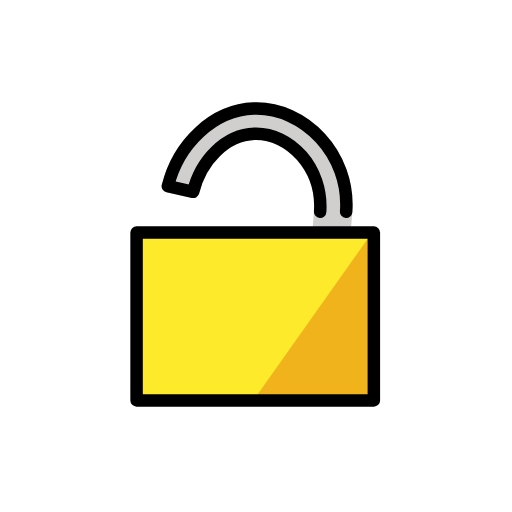
t = 0.00 s
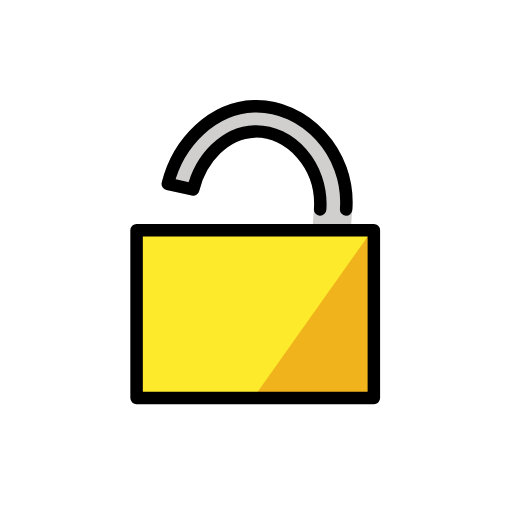
t = 0.48 s
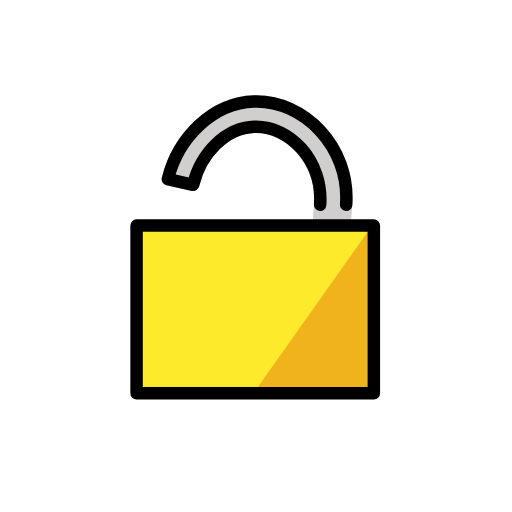
t = 1.43 s
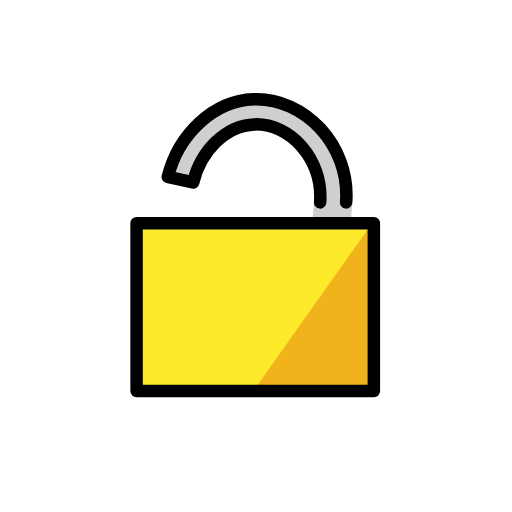
t = 1.90 s
t = 2.38 s: frame unchanged from t = 1.43 s, image omitted
t = 3.33 s: frame unchanged from t = 0.48 s, image omitted

The animated SVG that drew these frames (rendered in a browser with its animation timeline set to each time). Animation: 1 SMIL element (animateTransform=1); one cycle of 3.80 s, repeats indefinitely.

<?xml version='1.0' encoding='utf-8'?>
<svg xmlns="http://www.w3.org/2000/svg" id="emoji" viewBox="-5 -5 82 82" width="200" height="200" role="img">
  <title>OpenMoji: unlocked</title><g><g id="color">
    <polygon fill="#FCEA2B" stroke="none" points="53,32.2969 54.875,32.2969 54.875,59.1719 16.875,59.1719 16.875,32.2969 18.75,32.2969" />
    <polygon fill="#F1B31C" stroke="none" points="54.4302,32.493 35.66,58.9944 54.9675,58.9944" />
    <path fill="#D0CFCE" stroke="#D0CFCE" stroke-linejoin="round" stroke-miterlimit="10" stroke-width="2" d="M46.0641,31.8167 l0.2102-2.902c0.4766-6.9852-4.8299-12.6829-10.5142-12.4934c-4.6725,0.1558-8.6157,4.2846-9.8282,9.301l-4.0503-0.9026 c1.6615-6.6916,7.2189-12.2207,13.8118-12.4281c7.9697-0.2507,15.4098,7.2847,14.7416,16.523l-0.2425,2.902" />
  </g>
  <g id="hair" />
  <g id="skin" />
  <g id="skin-shadow" />
  <g id="line">
    <polygon fill="none" stroke="#000000" stroke-linecap="round" stroke-linejoin="round" stroke-miterlimit="10" stroke-width="2" points="53,32.25 54.875,32.25 54.875,59.125 16.875,59.125 16.875,32.25 18.75,32.25" />
    <path fill="none" stroke="#000000" stroke-linecap="round" stroke-linejoin="round" stroke-miterlimit="10" stroke-width="2" d="M46.2743,28.9146c0.4766-6.9852-4.8299-12.6829-10.5142-12.4934c-4.6725,0.1558-8.6157,4.2846-9.8282,9.301l-4.0503-0.9026 c1.6615-6.6916,7.2189-12.2207,13.8118-12.4281c7.9697-0.2507,15.4098,7.2847,14.7416,16.523" />
  </g>
<animateTransform attributeName="transform" type="translate" values="0 0;0 -1.5;0 0" dur="3.8s" repeatCount="indefinite" /></g></svg>
